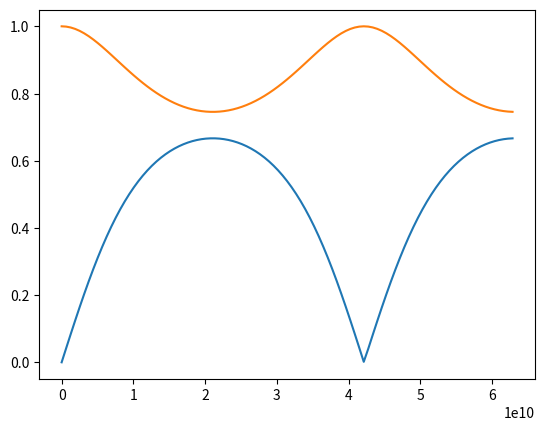
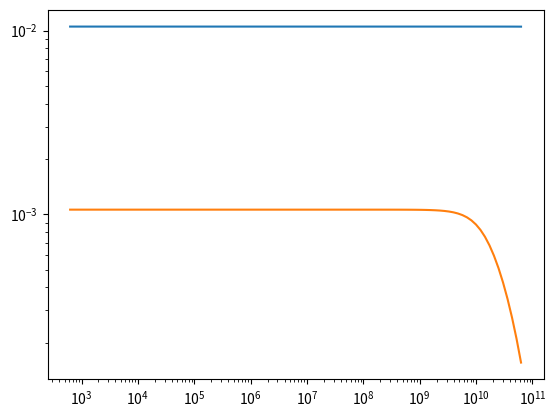

The matplotlib source for these figures, in order:
import numpy as np
import matplotlib.pyplot as plt
from scipy.constants import speed_of_light, epsilon_0, mu_0

eta_0 = np.sqrt(mu_0/epsilon_0)

class Panel: 
    def __init__(self, thickness, epsilon_r = 1.0, sigma = 0.0, mu_r = 1.0):
        self.thickness = thickness
        self.epsilon_r = epsilon_r
        self.mu_r = mu_r
        self.sigma = sigma

    def epsilon_c(self, omega):
        return self.epsilon_r*epsilon_0 - complex(0,1)*self.sigma/omega

    def mu_c(self, omega):
        return self.mu_r * mu_0

    def gamma(self, omega):
        return complex(0,1) * omega * \
            np.sqrt(self.epsilon_c(omega) * self.mu_c(omega))

    def eta(self, omega):
        return np.sqrt(self.mu_c(omega) / self.epsilon_c(omega))

    def phi(self, omega):
        gd  = self.gamma(omega) * self.thickness
        eta = self.eta(omega)
        return np.array([[np.cosh(gd),      np.sinh(gd) * eta], \
                         [np.sinh(gd) /eta, np.cosh(gd)      ]])

    def _den(self, omega):
        phi = self.phi(omega)
        return phi[0,0]*eta_0 + phi[0,1] + phi[1,0]*eta_0**2 + phi[1,1]*eta_0
        
    def T(self, omega):
        return  2*eta_0 / self._den(omega)

    def R(self, omega): 
        phi = self.phi(omega)
        return \
            (phi[0,0]*eta_0 + phi[0,1] - phi[1,0]*eta_0**2 - phi[1,1]*eta_0) / \
            self._den(omega)

plt.figure()
omega = np.linspace(1e2, 1e10, int(1e2+1)) * 2 * np.pi
plt.plot(omega, np.abs(Panel(10e-3,  5,   .0).R(omega)))
plt.plot(omega, np.abs(Panel(10e-3,  5,   .0).T(omega)))

plt.figure()
omega = np.logspace(2, 10, int(1e2+1)) * 2 * np.pi
plt.loglog(omega, np.abs(Panel(10e-6,  1, 50e3).T(omega)))
plt.loglog(omega, np.abs(Panel(100e-6, 1, 50e3).T(omega)))

plt.show()

print('=== Program finished ===')